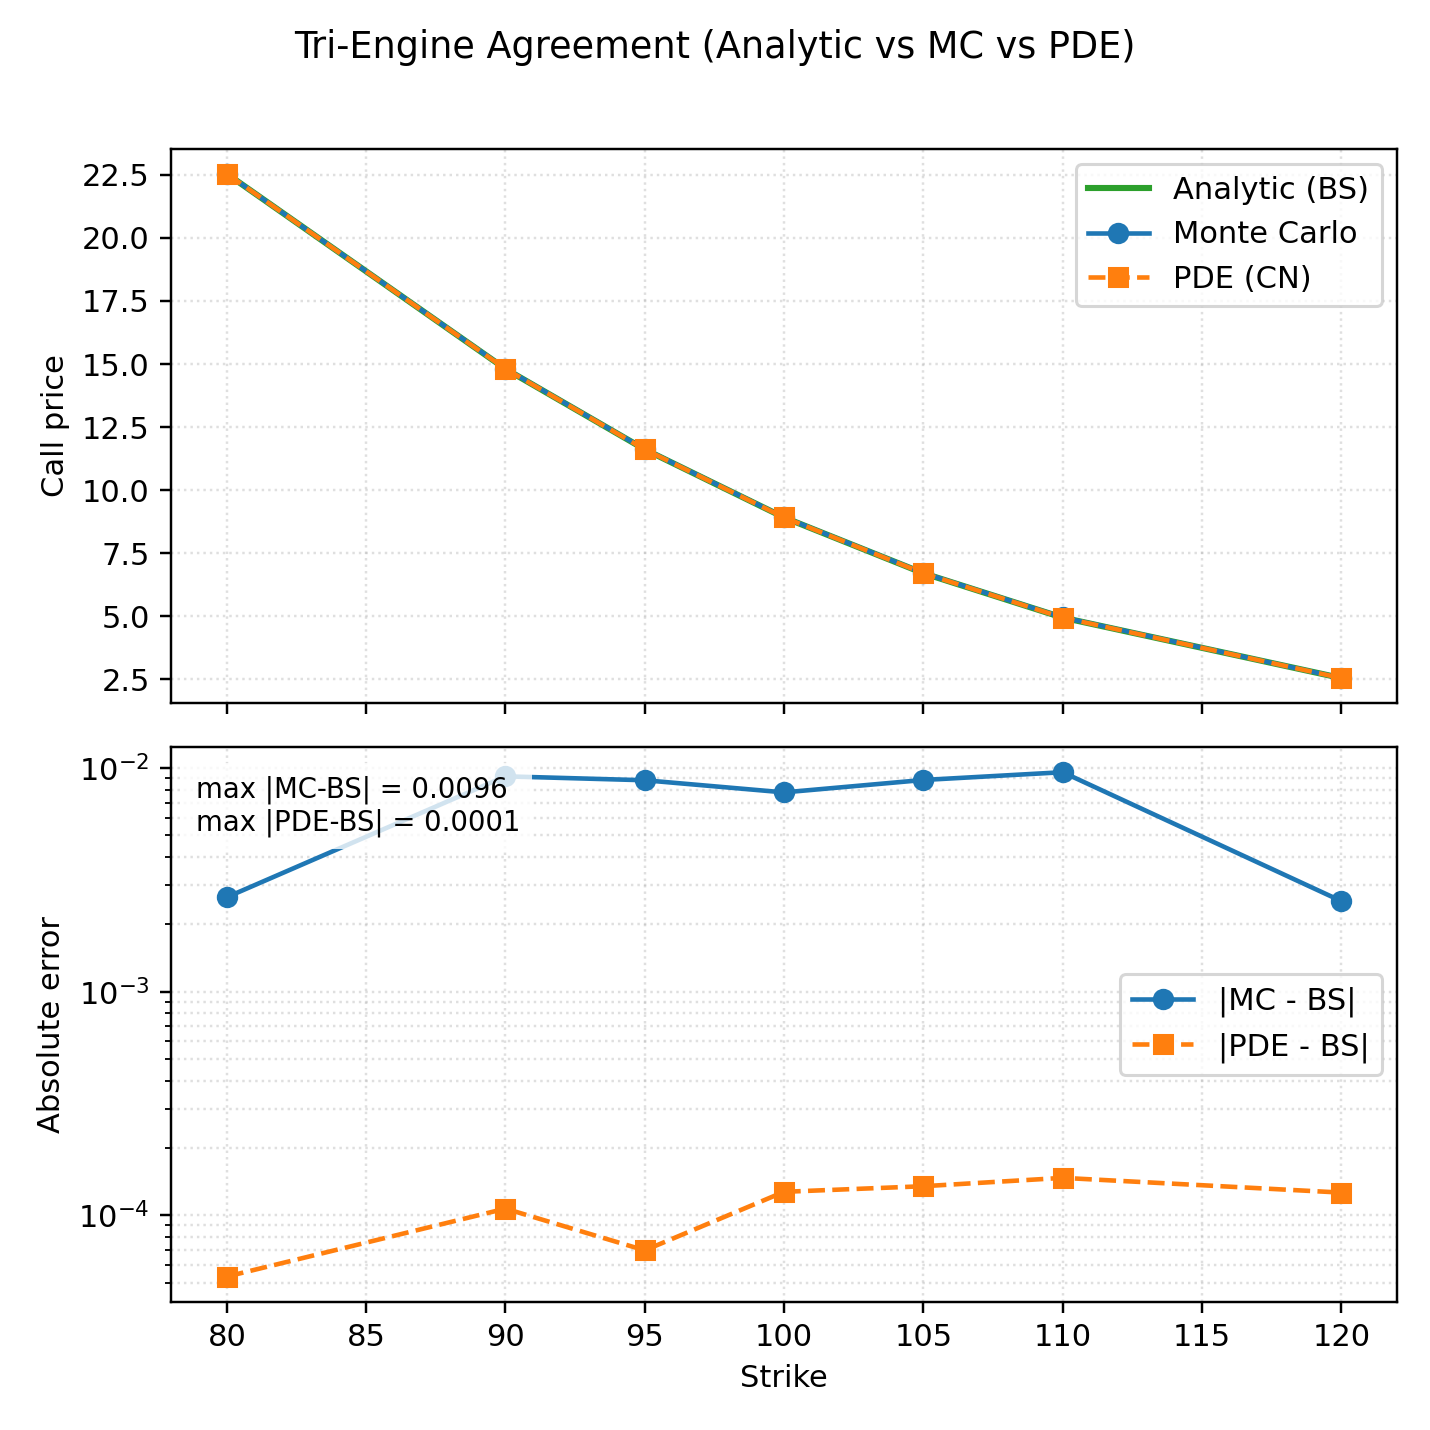

The table this chart was drawn from, first rows:
strike, bs_price, mc_price, mc_std_error, pde_price, mc_abs_error, pde_abs_error
80, 22.54, 22.55, 0.004897, 22.54, 0.002647, 0.00005316
90, 14.81, 14.82, 0.008589, 14.81, 0.009193, 0.000107
95, 11.61, 11.62, 0.01008, 11.61, 0.00883, 0.00006963
100, 8.916, 8.924, 0.01073, 8.916, 0.007793, 0.0001273
105, 6.705, 6.714, 0.0101, 6.705, 0.008855, 0.0001348
110, 4.944, 4.953, 0.008698, 4.944, 0.009593, 0.000147
120, 2.547, 2.549, 0.005375, 2.547, 0.002544, 0.0001263
